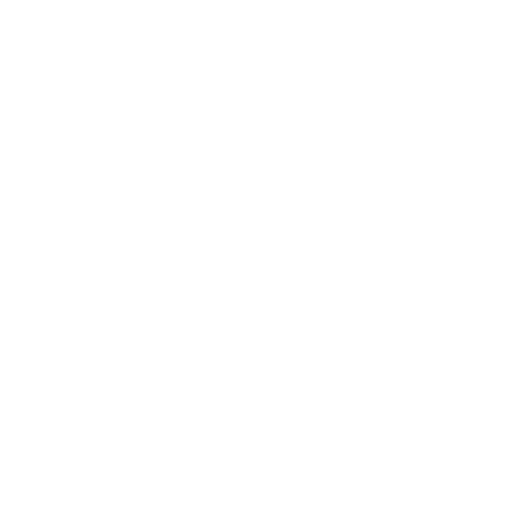
t = 0.00 s
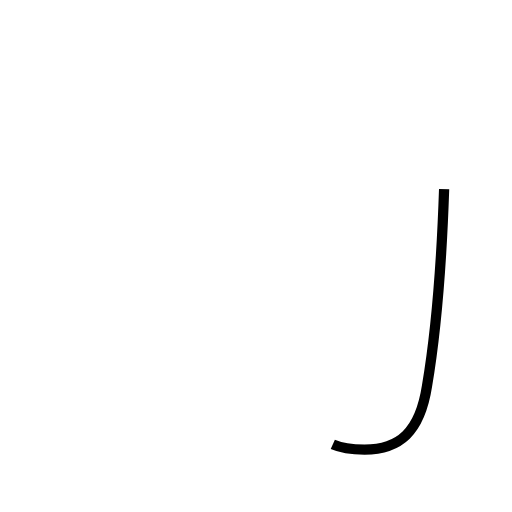
t = 0.97 s
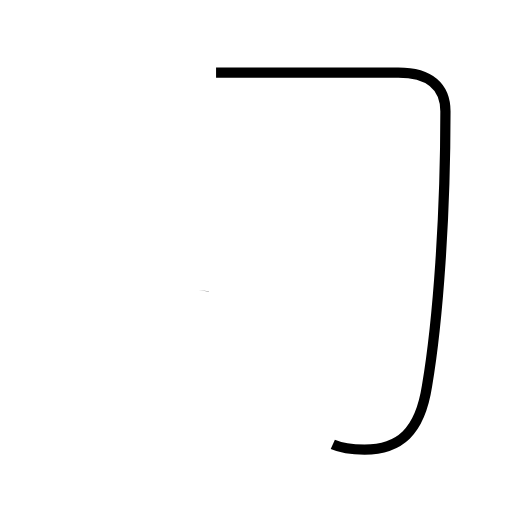
t = 1.93 s
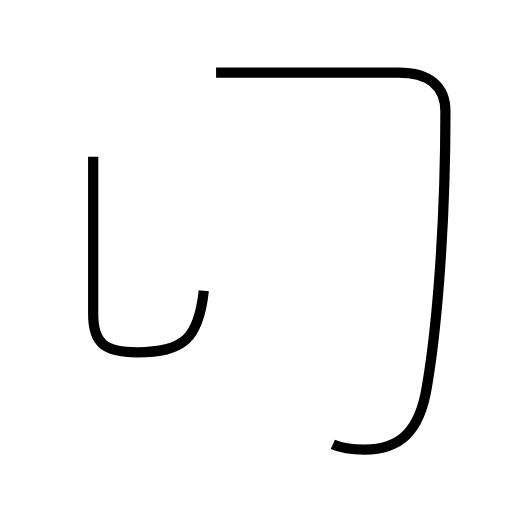
t = 2.90 s
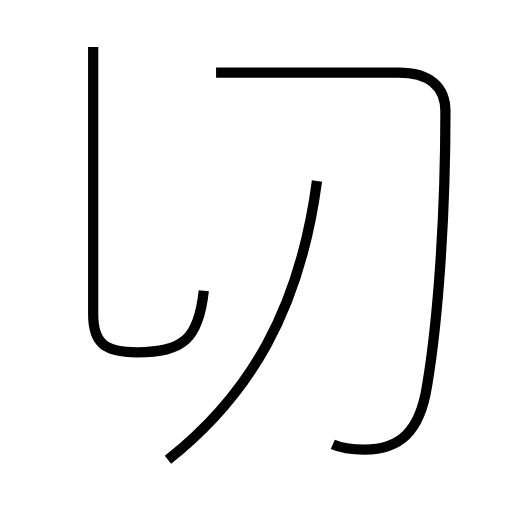
t = 4.17 s
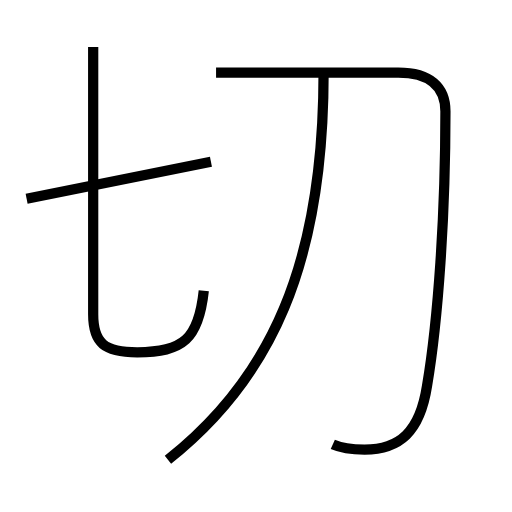
t = 5.04 s

The animated SVG that drew these frames (rendered in a browser with its animation timeline set to each time). Animation: 4 SMIL elements (animate=4); one cycle of 5.04 s.

<?xml version='1.0' encoding='utf-8'?>
<svg viewBox="0.0 -6.0 50.0 50.0" version="1.1" xmlns="http://www.w3.org/2000/svg"><rect x="-1000" y="-1000" width="2000" height="2000" stroke="white" fill="white" /><g style="fill:none;stroke:#000000;stroke-width:1"><path d="M 32.5 -0.6 C 33.4 -0.2 34.5 -0.1 35.6 -0.1 C 39.0 -0.1 41.0 -1.8 41.7 -6.3 C 42.8 -12.8 43.5 -23.1 43.5 -33.1 C 43.5 -35.5 42.0 -36.9 38.9 -36.9 L 21.1 -36.9 " transform="translate(0.0 38.0)" stroke-dasharray="64.36010245905878" stroke-dashoffset="64.36010245905878"><animate attributeName="stroke-dashoffset" from="64.36010245905878" to="0" dur="1.9308030737717634s" begin="0s" fill="freeze" /></path><path d="M 19.9 -15.6 C 19.4 -10.9 17.9 -9.6 13.4 -9.6 C 10.2 -9.6 9.1 -10.5 9.1 -13.3 L 9.1 -39.4 " transform="translate(0.0 38.0)" stroke-dasharray="42.96963908415462" stroke-dashoffset="42.96963908415462"><animate attributeName="stroke-dashoffset" from="42.96963908415462" to="0" dur="1.2890891725246385s" begin="1.9308030737717634s" fill="freeze" /></path><path d="M 16.4 0.9 C 26.4 -7.0 31.6 -18.1 31.6 -36.9 " transform="translate(0.0 38.0)" stroke-dasharray="42.330767474865866" stroke-dashoffset="42.330767474865866"><animate attributeName="stroke-dashoffset" from="42.330767474865866" to="0" dur="1.269923024245976s" begin="3.2198922462964017s" fill="freeze" /></path><path d="M 2.6 -24.6 L 20.6 -28.2" transform="translate(0.0 38.0)" stroke-dasharray="18.356470248934023" stroke-dashoffset="18.356470248934023"><animate attributeName="stroke-dashoffset" from="18.356470248934023" to="0" dur="0.5506941074680207s" begin="4.489815270542378s" fill="freeze" /></path></g></svg>
